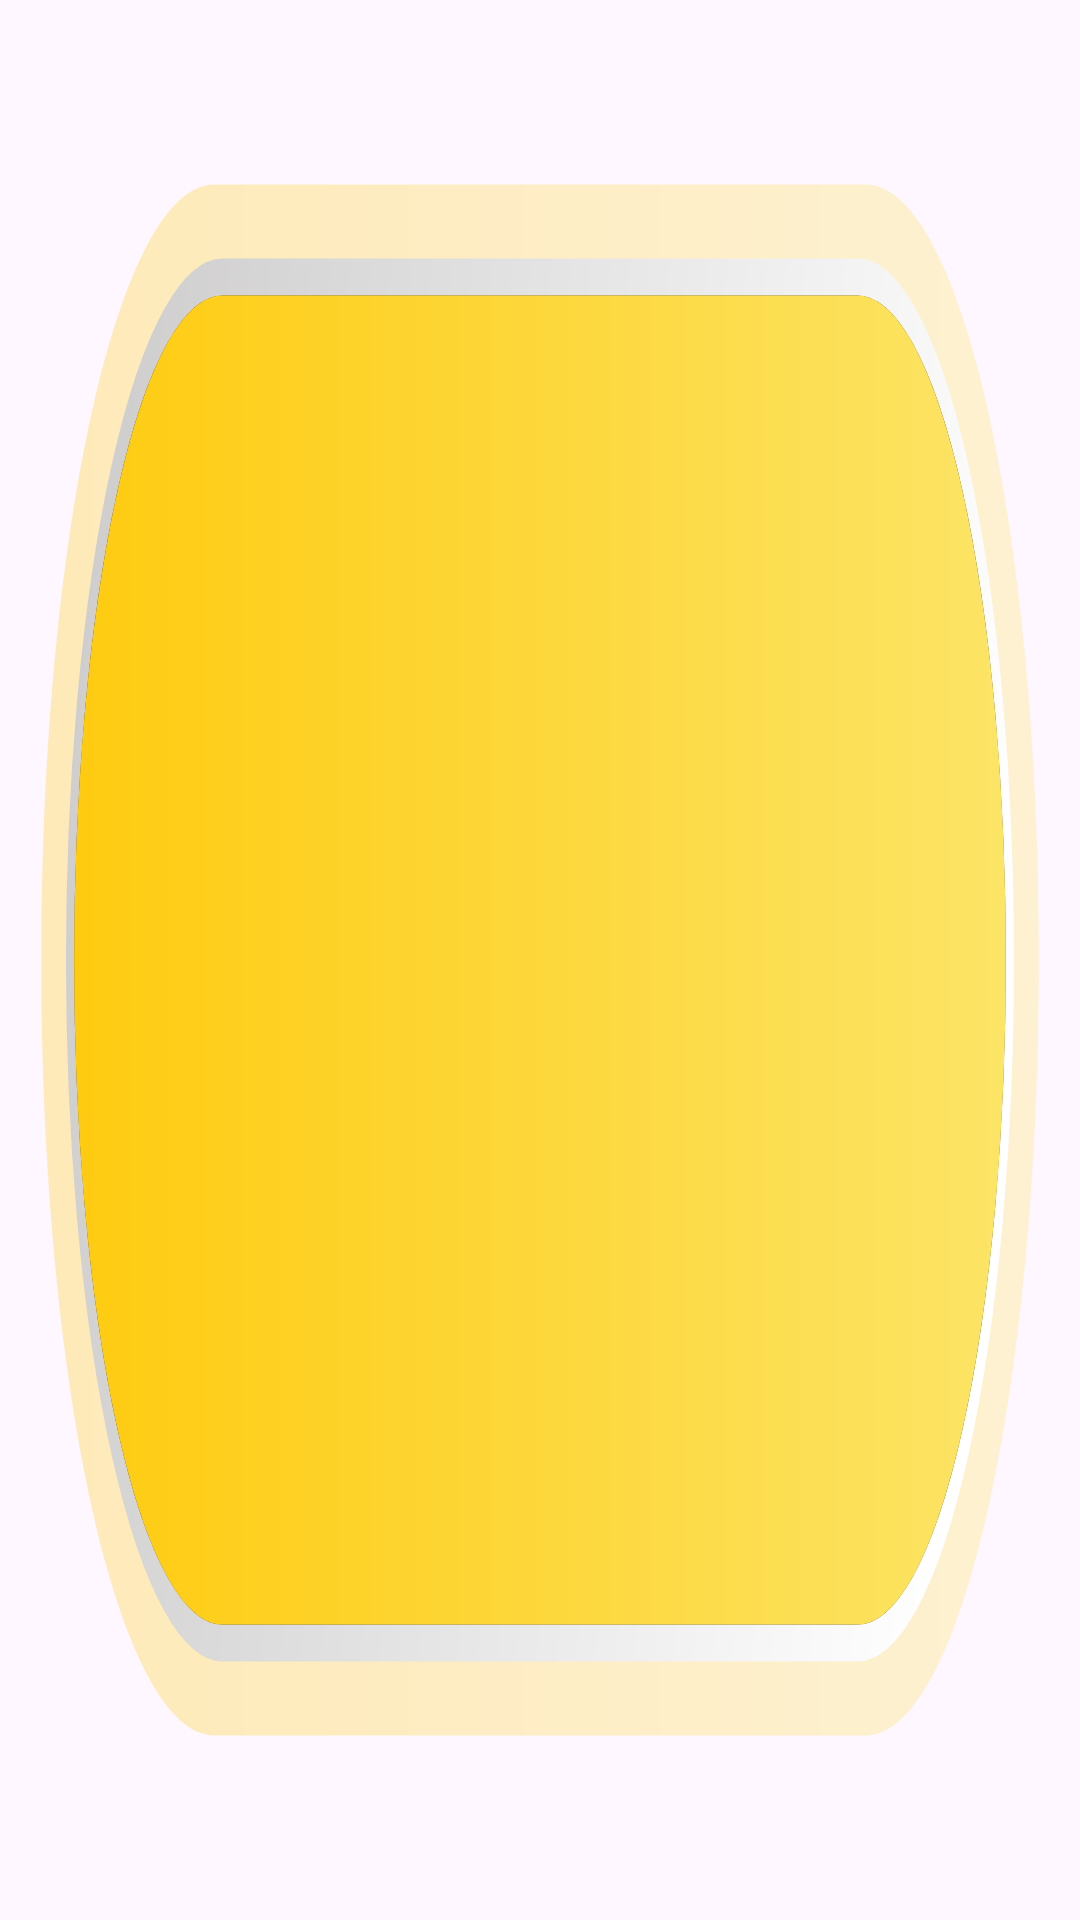

Reconstruct the res/layout file that produces this screen, plus the resources it refers to.
<!-- AndroidManifest.xml: application theme Theme.PubscaleOfferwallDemo -->
<!-- res/layout/layout_wallet_balance.xml -->
<?xml version="1.0" encoding="utf-8"?>
<androidx.constraintlayout.widget.ConstraintLayout xmlns:android="http://schemas.android.com/apk/res/android"
    android:layout_width="match_parent"
    android:layout_height="wrap_content"
    android:background="@drawable/bg_wallet_balance">

</androidx.constraintlayout.widget.ConstraintLayout>
<!-- resources referenced by this layout -->
<resources>
  <!-- drawable bg_wallet_balance: vector/xml drawable (drawable, 2736 chars, omitted) -->
  <style name="Theme.PubscaleOfferwallDemo" parent="Base.Theme.PubscaleOfferwallDemo" />
  <style name="Base.Theme.PubscaleOfferwallDemo" parent="Theme.Material3.DayNight.NoActionBar">
          
          <item name="colorPrimary">#001D21</item>
          <item name="android:statusBarColor">#001D21</item>
      </style>
</resources>
